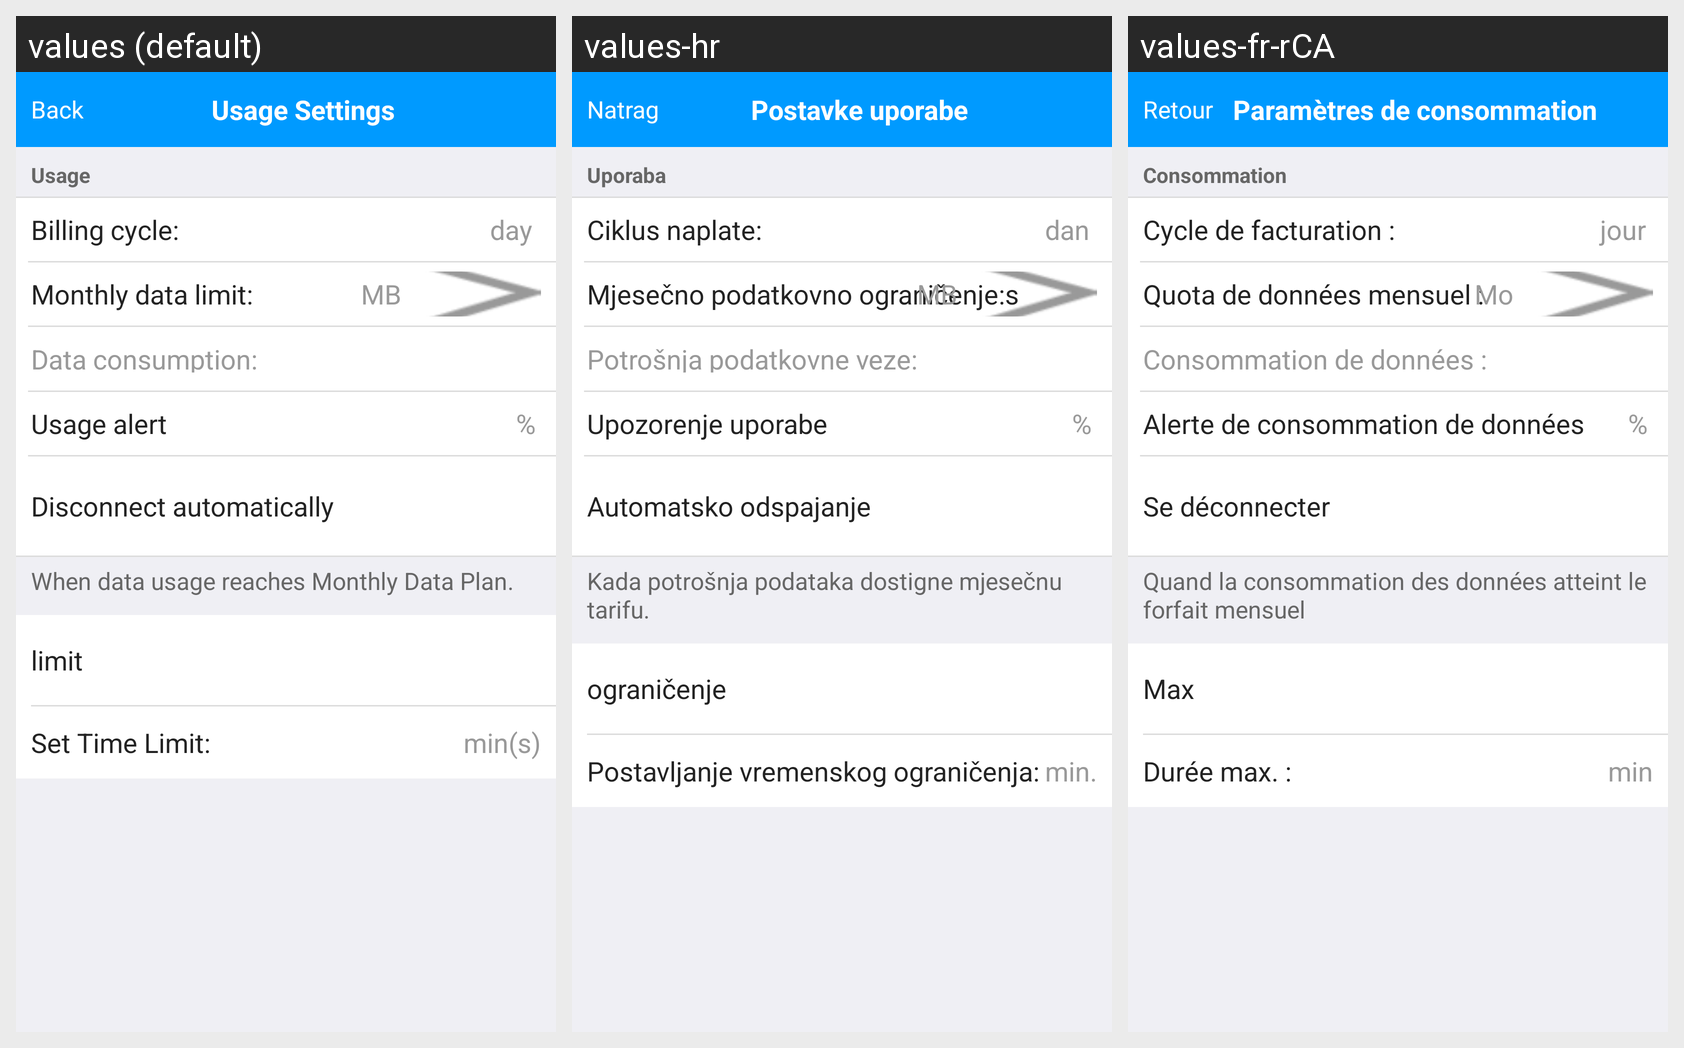

This grid shows one Android layout under several languages. Give, for every string resource on the screen, its name, the default text and each shown locale's text.
Android screen res/layout/usage_setting_view.xml rendered under 3 locales, left to right: values (default), values-hr, values-fr-rCA. Device: Nexus 5 (rendered at 1080×1920; each locale shown at half size, 540×960, under a caption strip naming it); theme AppTheme.
Other locales in the repository, not shown: values-ar, values-de, values-es, values-es-rMX, values-fr, values-it, values-pl, values-sl, values-sr.
Strings drawn on this screen, with the default value and each locale's value (text and hints the layout hard-codes, and strings that could not be matched under every locale, appear in the picture but are not listed):

usage_setting_dayunit
  values: day
  values-hr: dan
  values-fr-rCA: jour

mb_text
  values: MB
  values-hr: MB
  values-fr-rCA: Mo  [from values-fr]

usage_setting_usagealert
  values: Usage alert
  values-hr: Upozorenje uporabe
  values-fr-rCA: Alerte de consommation de données  [from values-fr]

usage_setting_usagealertunit
  values: %
  values-hr: %
  values-fr-rCA: %  [from values-fr]

usage_setting_timeunit
  values: min(s)
  values-hr: min.
  values-fr-rCA: min
